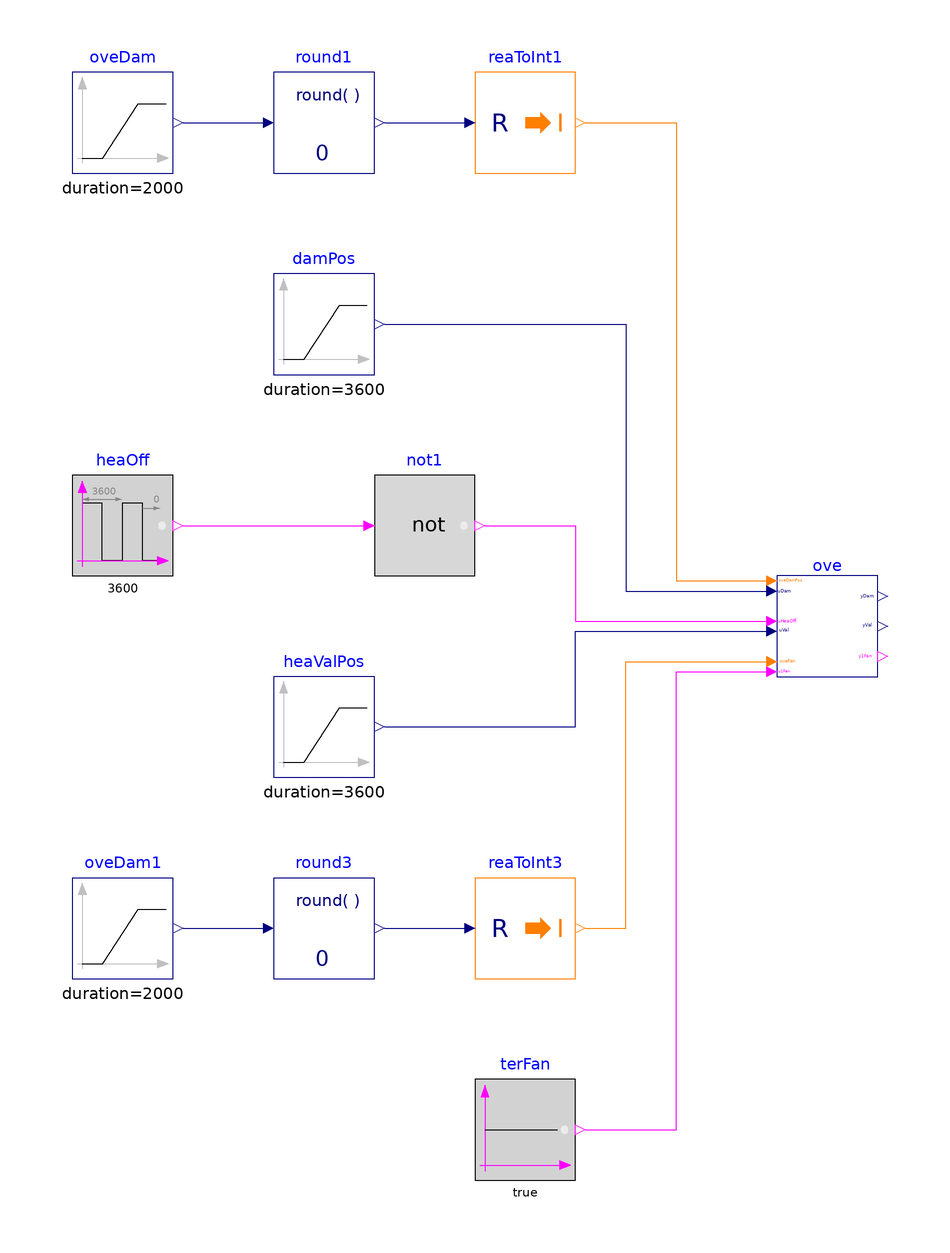

The component connection diagram of the Modelica model below, drawn from its own Placement and Line annotations.

model Overrides "Validation of model that overrides control"

  BuildingsLite.Controls.OBC.ASHRAE.G36.TerminalUnits.ParallelFanCVF.Subsequences.Overrides ove
    "Block outputs system requests"
    annotation (Placement(transformation(extent={{60,-10},{80,10}})));
  BuildingsLite.Controls.OBC.CDL.Reals.Sources.Ramp damPos(
    final duration=3600,
    final height=0.5,
    final offset=0.5) "Damper position setpoint"
    annotation (Placement(transformation(extent={{-40,50},{-20,70}})));
  BuildingsLite.Controls.OBC.CDL.Reals.Sources.Ramp oveDam(
    final height=2,
    final duration=2000,
    final startTime=1000) "Override damper position"
    annotation (Placement(transformation(extent={{-80,90},{-60,110}})));
  BuildingsLite.Controls.OBC.CDL.Conversions.RealToInteger reaToInt1
    "Convert real to integer"
    annotation (Placement(transformation(extent={{0,90},{20,110}})));
  BuildingsLite.Controls.OBC.CDL.Reals.Round round1(
    final n=0)
    "Round real number to given digits"
    annotation (Placement(transformation(extent={{-40,90},{-20,110}})));
  BuildingsLite.Controls.OBC.CDL.Reals.Sources.Ramp heaValPos(
    final duration=3600,
    final height=0.5,
    final offset=0.5) "Heating valve position"
    annotation (Placement(transformation(extent={{-40,-30},{-20,-10}})));
  BuildingsLite.Controls.OBC.CDL.Reals.Sources.Ramp oveDam1(
    final height=2,
    final duration=2000,
    final startTime=1000) "Override damper position"
    annotation (Placement(transformation(extent={{-80,-70},{-60,-50}})));
  BuildingsLite.Controls.OBC.CDL.Conversions.RealToInteger reaToInt3
    "Convert real to integer"
    annotation (Placement(transformation(extent={{0,-70},{20,-50}})));
  BuildingsLite.Controls.OBC.CDL.Reals.Round round3(
    final n=0)
    "Round real number to given digits"
    annotation (Placement(transformation(extent={{-40,-70},{-20,-50}})));
  BuildingsLite.Controls.OBC.CDL.Logical.Sources.Pulse heaOff(
    final width=0.75,
    final period=3600)
    "Close heating valve"
    annotation (Placement(transformation(extent={{-80,10},{-60,30}})));
  BuildingsLite.Controls.OBC.CDL.Logical.Sources.Constant terFan(
    final k=true)
    "Terminal fan status"
    annotation (Placement(transformation(extent={{0,-110},{20,-90}})));
  BuildingsLite.Controls.OBC.CDL.Logical.Not not1
    "Logical not"
    annotation (Placement(transformation(extent={{-20,10},{0,30}})));
equation
  connect(oveDam.y, round1.u)
    annotation (Line(points={{-58,100},{-42,100}}, color={0,0,127}));
  connect(round1.y, reaToInt1.u)
    annotation (Line(points={{-18,100},{-2,100}}, color={0,0,127}));
  connect(oveDam1.y, round3.u)
    annotation (Line(points={{-58,-60},{-42,-60}}, color={0,0,127}));
  connect(round3.y,reaToInt3. u)
    annotation (Line(points={{-18,-60},{-2,-60}}, color={0,0,127}));
  connect(reaToInt1.y, ove.oveDamPos) annotation (Line(points={{22,100},{40,100},
          {40,9},{58,9}},  color={255,127,0}));
  connect(damPos.y, ove.uDam) annotation (Line(points={{-18,60},{30,60},{30,7},{
          58,7}},   color={0,0,127}));
  connect(heaValPos.y, ove.uVal) annotation (Line(points={{-18,-20},{20,-20},{20,
          -1},{58,-1}},          color={0,0,127}));
  connect(reaToInt3.y, ove.oveFan) annotation (Line(points={{22,-60},{30,-60},{30,
          -7},{58,-7}},   color={255,127,0}));
  connect(terFan.y, ove.u1Fan) annotation (Line(points={{22,-100},{40,-100},{40,
          -9},{58,-9}}, color={255,0,255}));
  connect(heaOff.y, not1.u)
    annotation (Line(points={{-58,20},{-22,20}},   color={255,0,255}));
  connect(not1.y, ove.uHeaOff) annotation (Line(points={{2,20},{20,20},{20,1},{58,
          1}}, color={255,0,255}));
annotation (
  experiment(StopTime=3600, Tolerance=1e-6),
  __Dymola_Commands(file="modelica://Buildings/Resources/Scripts/Dymola/Controls/OBC/ASHRAE/G36/TerminalUnits/ParallelFanCVF/Subsequences/Validation/Overrides.mos"
        "Simulate and plot"),
    Documentation(info="<html>
<p>
This example validates
<a href=\"modelica://BuildingsLite.Controls.OBC.ASHRAE.G36.TerminalUnits.ParallelFanCVF.Subsequences.Overrides\">
BuildingsLite.Controls.OBC.ASHRAE.G36.TerminalUnits.ParallelFanCVF.Subsequences.Overrides</a>
for overrideing controls.
</p>
</html>", revisions="<html>
<ul>
<li>
February 10, 2022, by Jianjun Hu:<br/>
First implementation.
</li>
</ul>
</html>"),
  Diagram(coordinateSystem(preserveAspectRatio=false, extent={{-100,-120},{100,120}})),
    Icon(coordinateSystem(extent={{-100,-100},{100,100}}), graphics={
        Ellipse(lineColor = {75,138,73},
                fillColor={255,255,255},
                fillPattern = FillPattern.Solid,
                extent = {{-100,-100},{100,100}}),
        Polygon(lineColor = {0,0,255},
                fillColor = {75,138,73},
                pattern = LinePattern.None,
                fillPattern = FillPattern.Solid,
                points = {{-36,60},{64,0},{-36,-60},{-36,60}}),
                   Ellipse(
          lineColor={75,138,73},
          fillColor={255,255,255},
          fillPattern=FillPattern.Solid,
          extent={{-100,-100},{100,100}}), Polygon(
          lineColor={0,0,255},
          fillColor={75,138,73},
          pattern=LinePattern.None,
          fillPattern=FillPattern.Solid,
          points={{-36,58},{64,-2},{-36,-62},{-36,58}})}));
end Overrides;